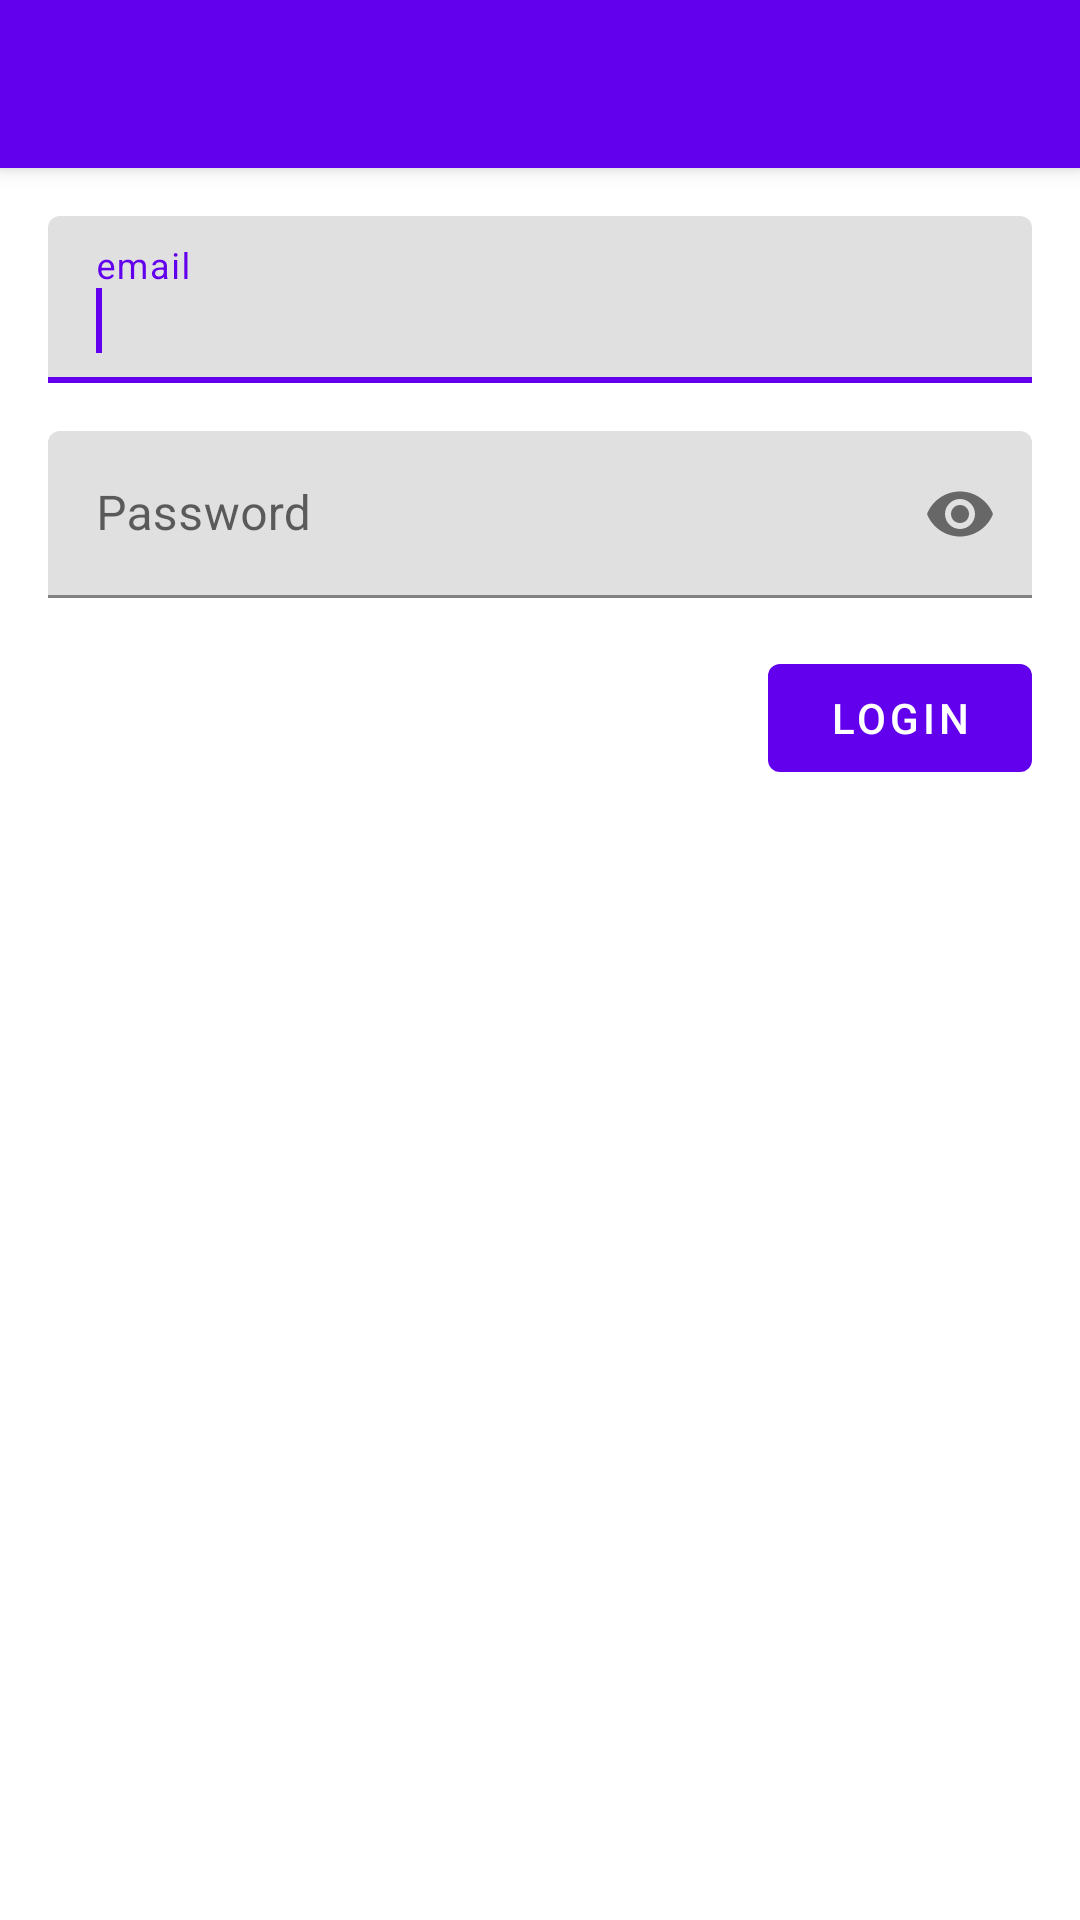

Write the Android layout XML for this screen, with the resource values it uses.
<!-- AndroidManifest.xml: activity theme Theme.MVI.NoActionBar -->
<!-- res/layout/activity_main.xml -->
<?xml version="1.0" encoding="utf-8"?>
<androidx.coordinatorlayout.widget.CoordinatorLayout xmlns:android="http://schemas.android.com/apk/res/android"
    xmlns:app="http://schemas.android.com/apk/res-auto"
    xmlns:tools="http://schemas.android.com/tools"
    android:layout_width="match_parent"
    android:layout_height="match_parent"
    tools:context=".MainActivity">

    <com.google.android.material.appbar.AppBarLayout
        android:layout_width="match_parent"
        android:layout_height="wrap_content"
        android:theme="@style/Theme.MVI.AppBarOverlay">

        <androidx.appcompat.widget.Toolbar
            android:id="@+id/toolbar"
            android:layout_width="match_parent"
            android:layout_height="?attr/actionBarSize"
            android:background="?attr/colorPrimary"
            app:popupTheme="@style/Theme.MVI.PopupOverlay" />

    </com.google.android.material.appbar.AppBarLayout>

    <include layout="@layout/content_main" />

</androidx.coordinatorlayout.widget.CoordinatorLayout>
<!-- res/layout/content_main.xml (included above) -->
<?xml version="1.0" encoding="utf-8"?>
<androidx.constraintlayout.widget.ConstraintLayout xmlns:android="http://schemas.android.com/apk/res/android"
    xmlns:app="http://schemas.android.com/apk/res-auto"
    android:layout_width="match_parent"
    android:layout_height="match_parent"
    app:layout_behavior="@string/appbar_scrolling_view_behavior">

    <com.google.android.material.textfield.TextInputLayout
        android:id="@+id/inputEmail"
        style="@style/Widget.MaterialComponents.TextInputLayout.FilledBox"
        android:layout_width="match_parent"
        android:layout_height="wrap_content"
        android:layout_margin="16dp"
        android:hint="email"
        app:hintEnabled="true"
        app:layout_constraintEnd_toEndOf="parent"
        app:layout_constraintStart_toStartOf="parent"
        app:layout_constraintTop_toTopOf="parent">


        <com.google.android.material.textfield.TextInputEditText
            android:id="@+id/editEmail"
            android:layout_width="match_parent"
            android:layout_height="match_parent"
            android:inputType="textEmailAddress" />

        <requestFocus />
    </com.google.android.material.textfield.TextInputLayout>


    <com.google.android.material.textfield.TextInputLayout
        android:id="@+id/inputPassword"
        style="@style/Widget.MaterialComponents.TextInputLayout.FilledBox"
        android:layout_width="match_parent"
        android:layout_height="wrap_content"
        android:layout_margin="16dp"
        android:hint="Password"
        app:hintEnabled="true"
        app:layout_constraintEnd_toEndOf="parent"
        app:layout_constraintStart_toStartOf="parent"
        app:layout_constraintTop_toBottomOf="@id/inputEmail"
        app:passwordToggleEnabled="true">


        <com.google.android.material.textfield.TextInputEditText
            android:id="@+id/editPassword"
            android:layout_width="match_parent"
            android:layout_height="match_parent"
            android:inputType="textPassword" />
    </com.google.android.material.textfield.TextInputLayout>

    <com.google.android.material.button.MaterialButton
        android:id="@+id/buttonLogin"
        style="@style/Widget.MaterialComponents.Button.UnelevatedButton"
        android:layout_width="wrap_content"
        android:layout_height="wrap_content"
        android:layout_margin="16dp"
        android:text="Login"
        app:layout_constraintEnd_toEndOf="parent"
        app:layout_constraintTop_toBottomOf="@id/inputPassword" />

    <androidx.core.widget.ContentLoadingProgressBar
        android:id="@+id/progressBar"
        style="@style/Widget.AppCompat.ProgressBar"
        android:layout_width="wrap_content"
        android:layout_height="wrap_content"
        android:layout_marginStart="16dp"
        app:layout_constraintBottom_toBottomOf="@id/buttonLogin"
        app:layout_constraintStart_toStartOf="parent"
        app:layout_constraintTop_toTopOf="@id/buttonLogin" />

</androidx.constraintlayout.widget.ConstraintLayout>
<!-- resources referenced by this layout -->
<resources>
  <style name="Theme.MVI.AppBarOverlay" parent="ThemeOverlay.AppCompat.Dark.ActionBar" />
  <style name="Theme.MVI.PopupOverlay" parent="ThemeOverlay.AppCompat.Light" />
  <style name="Theme.MVI.NoActionBar">
          <item name="windowActionBar">false</item>
          <item name="windowNoTitle">true</item>
      </style>
</resources>
